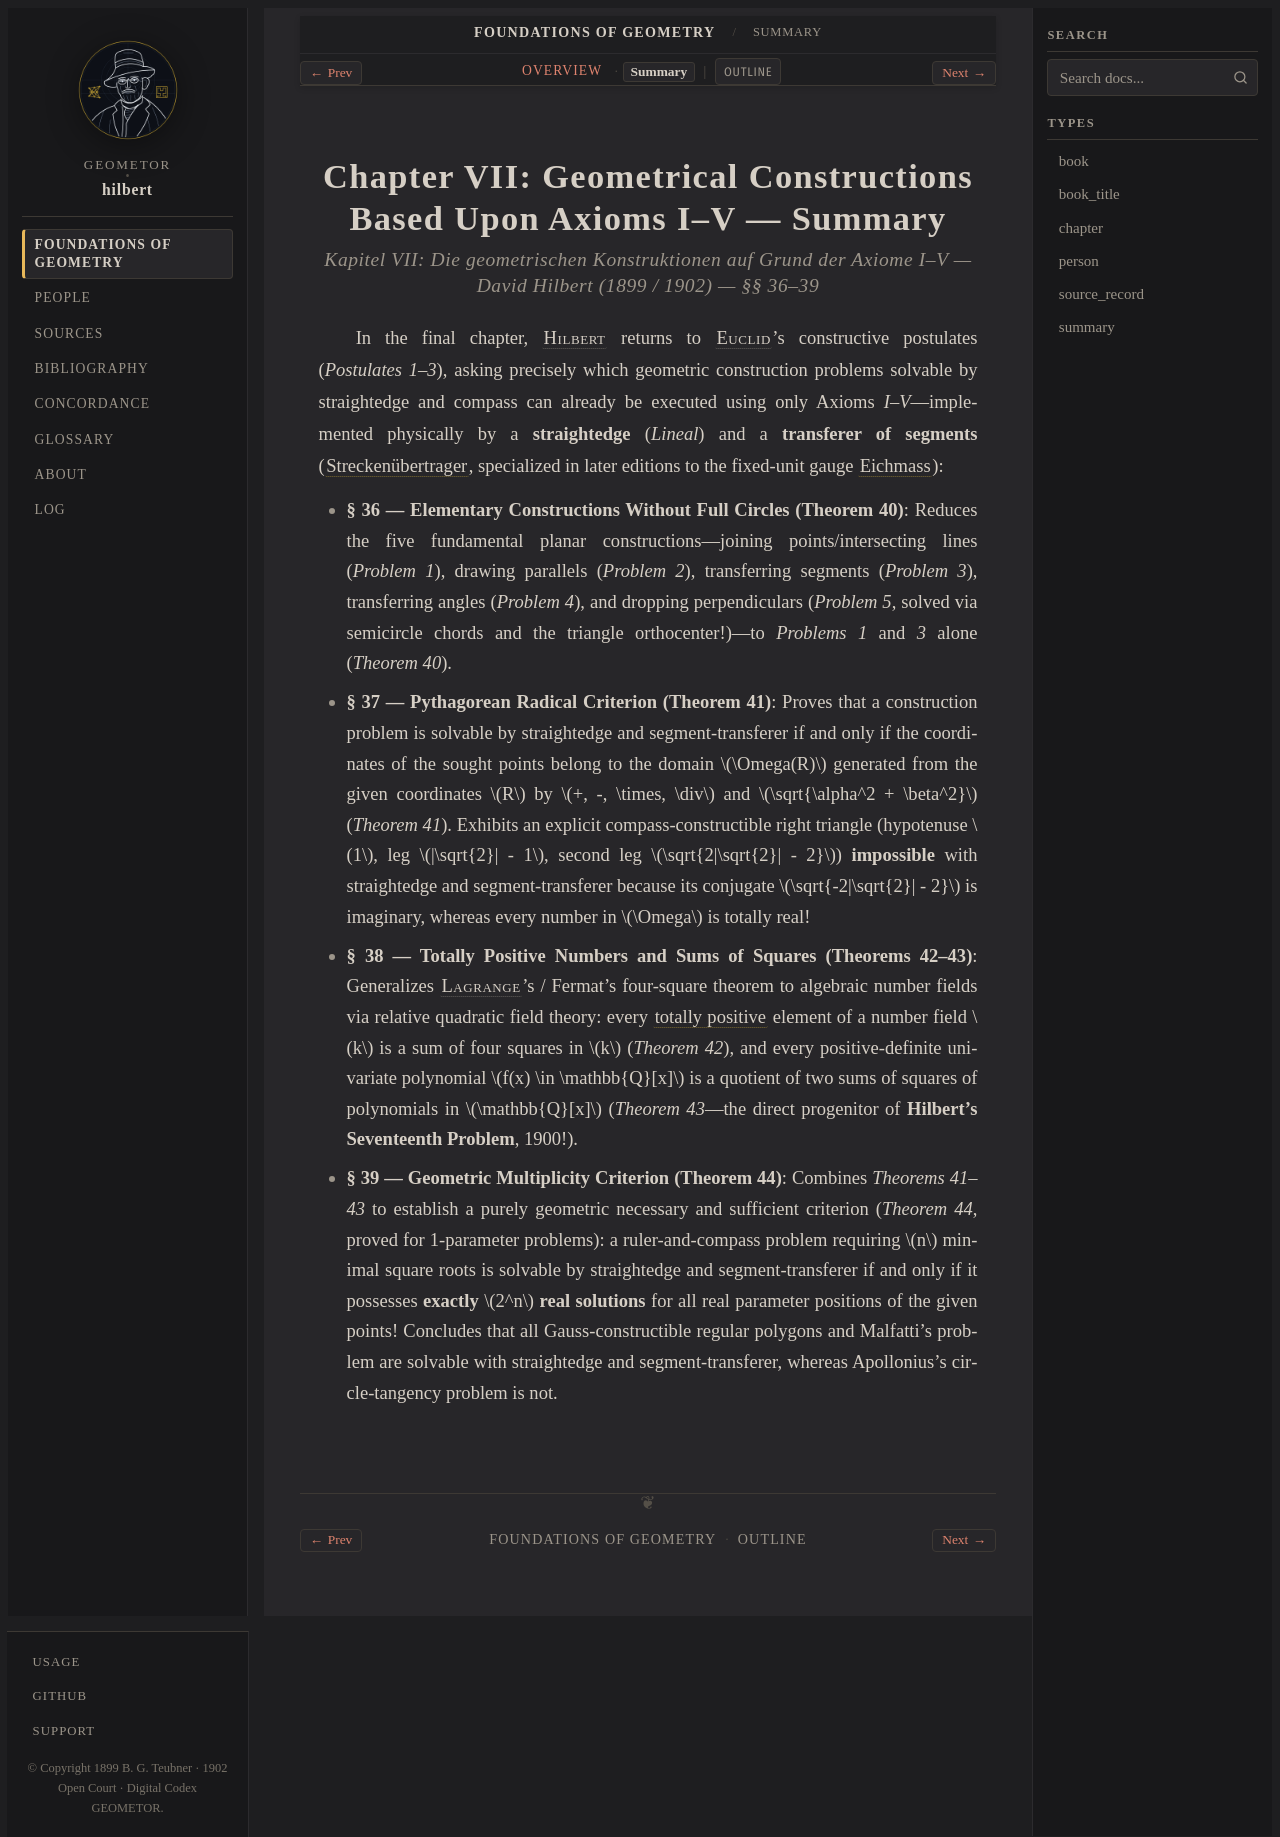

repository: geometor/hilbert · page: grundlagen/chapter_07/summary.html · generator: sphinx

:layout: book
:type: summary
:canonical_id: Chapter VII (Summary)
:breadcrumb_title: Summary
:order: 8

.. _grundlagen-chapter-7-summary:

Chapter VII: Geometrical Constructions Based Upon Axioms I–V — Summary
======================================================================

.. rubric:: *Kapitel VII: Die geometrischen Konstruktionen auf Grund der Axiome I–V* — David Hilbert (1899 / 1902) — §§ 36–39

In the final chapter, :person:`Hilbert <hilbert>` returns to :person:`Euclid <euclid>`'s constructive postulates (`Postulates 1–3`), asking precisely which geometric construction problems solvable by straightedge and compass can already be executed using only Axioms `I–V`—implemented physically by a **straightedge** (*Lineal*) and a **transferer of segments** (:term:`Streckenübertrager <streckenuebertrager>`, specialized in later editions to the fixed-unit gauge :term:`Eichmass <eichmass>`):

* **§ 36 — Elementary Constructions Without Full Circles (Theorem 40)**: Reduces the five fundamental planar constructions—joining points/intersecting lines (`Problem 1`), drawing parallels (`Problem 2`), transferring segments (`Problem 3`), transferring angles (`Problem 4`), and dropping perpendiculars (`Problem 5`, solved via semicircle chords and the triangle orthocenter!)—to `Problems 1` and `3` alone (`Theorem 40`).
* **§ 37 — Pythagorean Radical Criterion (Theorem 41)**: Proves that a construction problem is solvable by straightedge and segment-transferer if and only if the coordinates of the sought points belong to the domain :math:`\Omega(R)` generated from the given coordinates :math:`R` by :math:`+, -, \times, \div` and :math:`\sqrt{\alpha^2 + \beta^2}` (`Theorem 41`). Exhibits an explicit compass-constructible right triangle (hypotenuse :math:`1`, leg :math:`|\sqrt{2}| - 1`, second leg :math:`\sqrt{2|\sqrt{2}| - 2}`) **impossible** with straightedge and segment-transferer because its conjugate :math:`\sqrt{-2|\sqrt{2}| - 2}` is imaginary, whereas every number in :math:`\Omega` is totally real!
* **§ 38 — Totally Positive Numbers and Sums of Squares (Theorems 42–43)**: Generalizes :person:`Lagrange <lagrange>`'s / Fermat's four-square theorem to algebraic number fields via relative quadratic field theory: every :term:`totally positive <total-positiv>` element of a number field :math:`k` is a sum of four squares in :math:`k` (`Theorem 42`), and every positive-definite univariate polynomial :math:`f(x) \in \mathbb{Q}[x]` is a quotient of two sums of squares of polynomials in :math:`\mathbb{Q}[x]` (`Theorem 43`—the direct progenitor of **Hilbert's Seventeenth Problem**, 1900!).
* **§ 39 — Geometric Multiplicity Criterion (Theorem 44)**: Combines `Theorems 41–43` to establish a purely geometric necessary and sufficient criterion (`Theorem 44`, proved for 1-parameter problems): a ruler-and-compass problem requiring :math:`n` minimal square roots is solvable by straightedge and segment-transferer if and only if it possesses **exactly** :math:`2^n` **real solutions** for all real parameter positions of the given points! Concludes that all Gauss-constructible regular polygons and Malfatti's problem are solvable with straightedge and segment-transferer, whereas Apollonius's circle-tangency problem is not.
